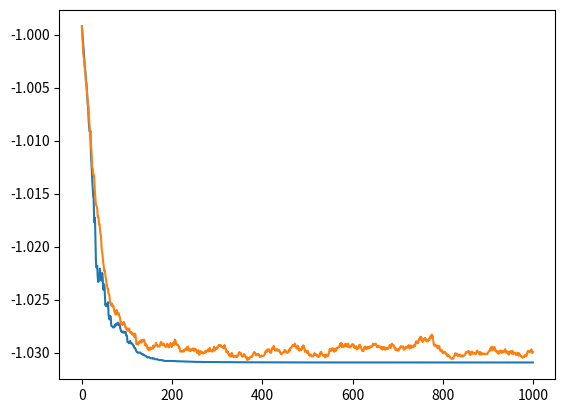

The matplotlib source for this figure:
from random import random
import numpy as np

def landing_algorithm(fun_and_grad, x0, random_idxs, n_batch,
                      step_size, lbda, store_every, use_vr=True):
    n, p = x0.shape
    x = x0.copy()
    x_list = []
    n_iters = len(random_idxs)
    if use_vr:
        grad_memory = np.zeros((n_batch, n, p))
        for batch in range(n_batch):
            f_val, grad = fun_and_grad(x, batch)
            grad_memory[batch] = grad
        avg_gradient = np.mean(grad_memory, axis=0)
    for i in range(n_iters):
        if i % store_every == 0:
            x_list.append(x.copy())
        batch = random_idxs[i]
        f_val, grad = fun_and_grad(x, batch)
        if use_vr:
            old_grad = grad_memory[batch]
            direction = grad - old_grad + avg_gradient
            # direction = avg_gradient
            # update memory
            avg_gradient += (grad - old_grad) / n_batch
            grad_memory[batch] = grad
            
        else:
            direction = grad
        # Landing direction
        delta = np.dot(x.T, x)
        U = np.dot(direction.T, x)
        landing_direction = .5 * np.dot(direction, delta)
        landing_direction += np.dot(x, lbda * (delta - np.eye(p)) - .5 * U)
        x -= step_size * landing_direction
    _, g = fun_and_grad(x, batch, full=True)
    return x_list


if __name__ == '__main__':
    import matplotlib.pyplot as plt
    n = 10
    p = 5
    n_samples = 10000
    n_batch = 100   
    batch_size = n_samples // n_batch
    X = np.random.randn(n_samples, n)
    def fun_and_grad(x, batch, full=False):
        if full:
            data = X
        else:
            data = X[batch * batch_size: (batch + 1) * batch_size]
        y = data.dot(x)
        return None, -data.T.dot(y) / data.shape[0]

    def full_f(x):
        y = np.dot(X, x)
        return -np.mean(y ** 2)

    def orth_error(x):
        res = x.T.dot(x) - np.eye(p)
        return np.mean(res ** 2)

    def g_norm(x):
        _, g = fun_and_grad(x, 0, True)
        return np.linalg.norm(g - np.dot(x, np.dot(g.T, x)))

    def proj(x):
        return np.linalg.qr(x)[0]

    n_iters = 10000
    random_idxs = np.random.randint(0, n_batch, n_iters)
    step = 1e-1
    x0 = np.linalg.svd(np.random.randn(n, p), full_matrices=False)[0]
    plt.figure()
    for use_vr in [True, False]:
        x_list = landing_algorithm(fun_and_grad, x0, random_idxs, n_batch, step, 1., store_every=10, use_vr=use_vr)
        plt.plot([full_f(proj(x)) for x in x_list])
    plt.show()